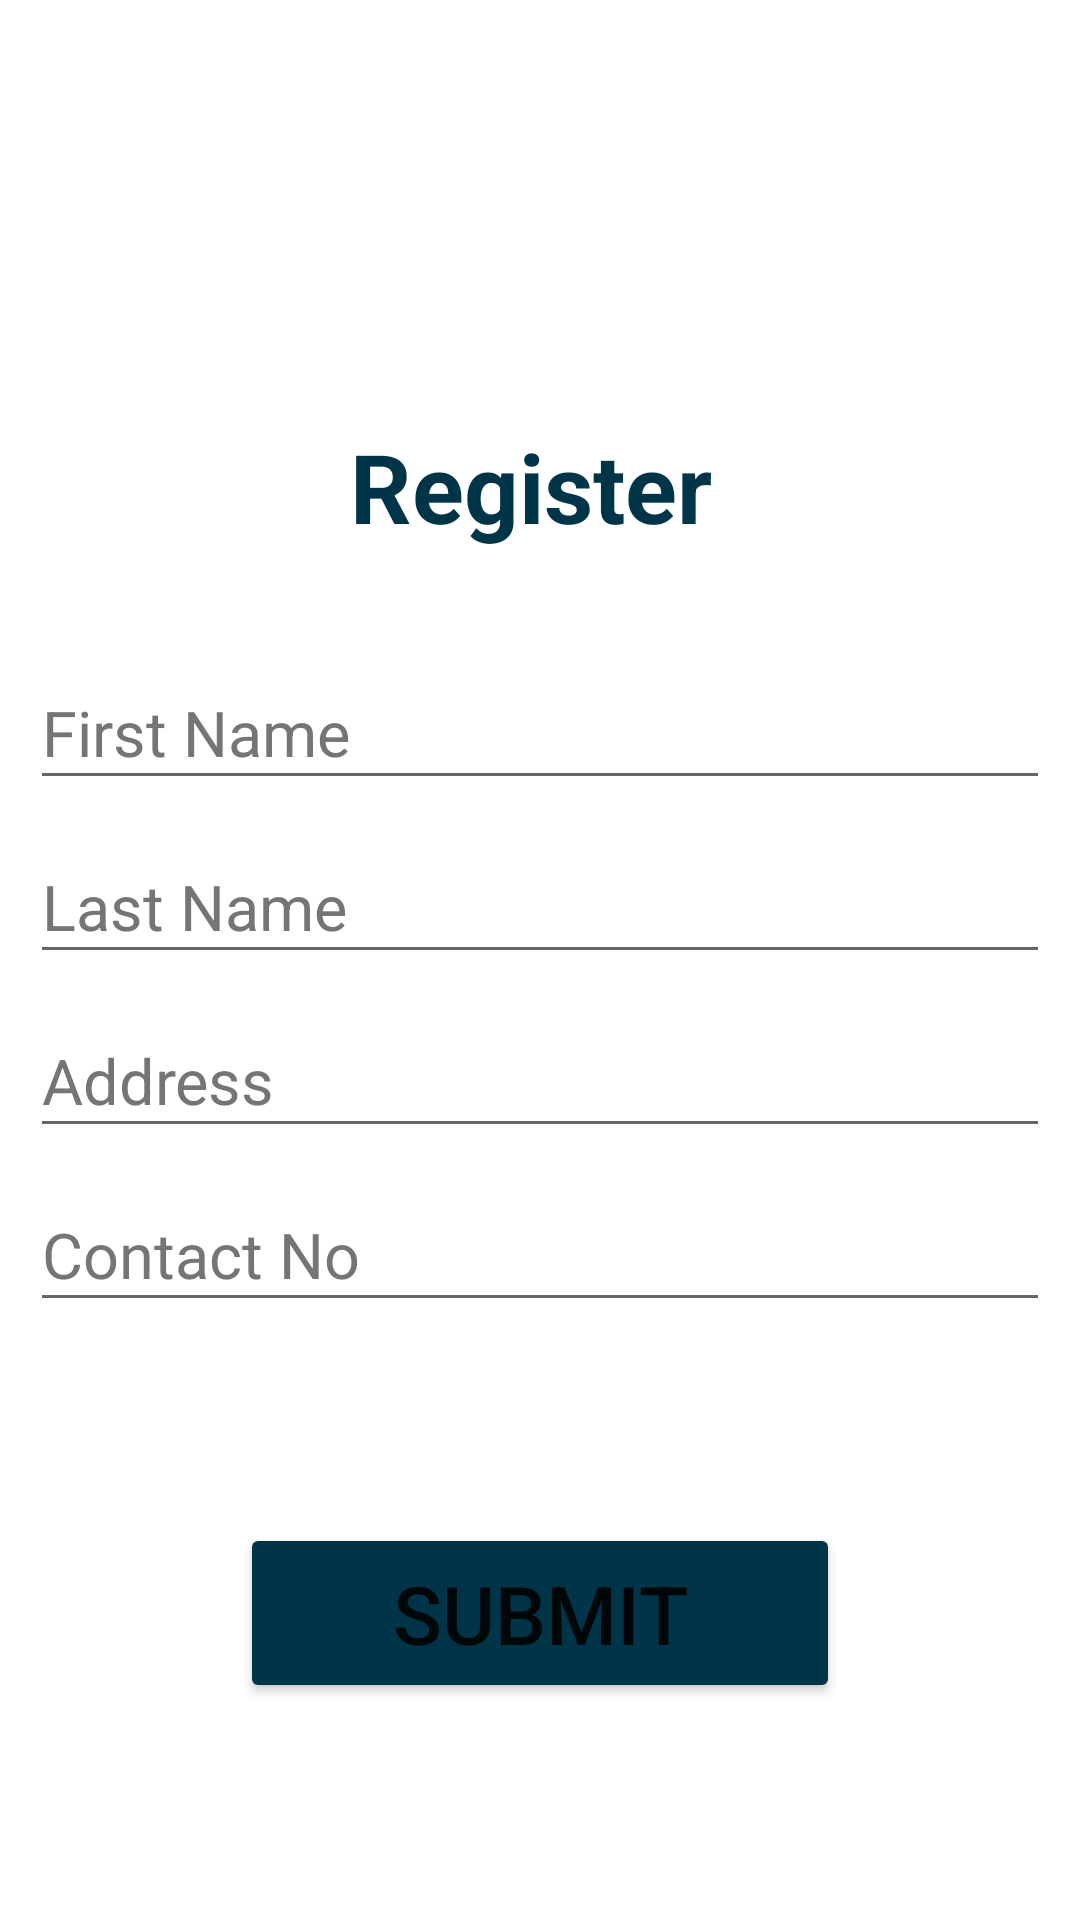

Here is an Android app screen rendered from its layout file. Give the layout XML and the strings, colors and styles it references.
<!-- AndroidManifest.xml: application theme Theme.EAttendance -->
<!-- res/layout/activity_add_faculty.xml -->
<?xml version="1.0" encoding="utf-8"?>
<androidx.constraintlayout.widget.ConstraintLayout xmlns:android="http://schemas.android.com/apk/res/android"
    xmlns:app="http://schemas.android.com/apk/res-auto"
    xmlns:tools="http://schemas.android.com/tools"
    android:layout_width="match_parent"
    android:layout_height="match_parent"
    tools:context=".AddFaculty">

    <LinearLayout
        android:id="@+id/linearLayout2"
        android:layout_width="350dp"
        android:layout_height="270dp"
        android:layout_marginBottom="162dp"
        android:orientation="vertical"
        app:layout_constraintBottom_toBottomOf="parent"
        app:layout_constraintEnd_toEndOf="parent"
        app:layout_constraintHorizontal_bias="0.49"
        app:layout_constraintStart_toStartOf="parent"
        app:layout_constraintTop_toBottomOf="@+id/reg">

        <EditText
            android:id="@+id/firstNameTV"
            android:layout_width="match_parent"
            android:layout_height="wrap_content"
            android:layout_margin="5dp"
            android:ems="10"
            android:hint="First Name"
            android:inputType="textPersonName"
            android:minHeight="48dp"
            android:textColorHint="#757575"
            android:textSize="21dp" />

        <EditText
            android:id="@+id/lastNameTV"
            android:layout_width="match_parent"
            android:layout_height="wrap_content"
            android:layout_margin="5dp"
            android:ems="10"
            android:hint="Last Name"
            android:inputType="textPersonName"
            android:minHeight="48dp"
            android:textColorHint="#757575"
            android:textSize="21dp" />

        <EditText
            android:id="@+id/addressTV"
            android:layout_width="match_parent"
            android:layout_height="wrap_content"
            android:layout_margin="5dp"
            android:ems="10"
            android:hint="Address"
            android:inputType="textPersonName"
            android:minHeight="48dp"
            android:textColorHint="#757575"
            android:textSize="21dp" />

        <EditText
            android:id="@+id/contactTV"
            android:layout_width="match_parent"
            android:layout_height="wrap_content"
            android:layout_margin="5dp"
            android:ems="10"
            android:hint="Contact No"
            android:inputType="phone"
            android:minHeight="48dp"
            android:textColorHint="#757575"
            android:textSize="21dp" />

    </LinearLayout>

    <TextView
        android:id="@+id/reg"
        android:layout_width="wrap_content"
        android:layout_height="wrap_content"
        android:layout_marginStart="12dp"
        android:layout_marginLeft="12dp"
        android:layout_marginBottom="30dp"
        android:text="Register"
        android:textColor="#003549"
        android:textSize="32dp"
        android:textStyle="bold"
        app:layout_constraintBottom_toTopOf="@+id/linearLayout2"
        app:layout_constraintStart_toStartOf="@+id/imageView4"
        app:layout_constraintTop_toBottomOf="@+id/imageView4" />

    <Button
        android:id="@+id/submit"
        android:layout_width="200dp"
        android:layout_height="60dp"
        android:layout_marginBottom="48dp"
        android:text="Submit"
        android:textSize="27dp"
        app:backgroundTint="#003549"
        app:cornerRadius="17dp"
        app:layout_constraintBottom_toBottomOf="parent"
        app:layout_constraintEnd_toEndOf="parent"
        app:layout_constraintHorizontal_bias="0.5"
        app:layout_constraintStart_toStartOf="parent"
        app:layout_constraintTop_toBottomOf="@+id/linearLayout2"
        tools:ignore="TouchTargetSizeCheck" />

    <ImageView
        android:id="@+id/imageView4"
        android:layout_width="150dp"
        android:layout_height="110dp"
        android:layout_marginTop="36dp"
        app:layout_constraintBottom_toTopOf="@+id/reg"
        app:layout_constraintEnd_toEndOf="parent"
        app:layout_constraintHorizontal_bias="0.498"
        app:layout_constraintStart_toStartOf="parent"
        app:layout_constraintTop_toTopOf="parent"
        app:srcCompat="@drawable/detail" />
</androidx.constraintlayout.widget.ConstraintLayout>
<!-- resources referenced by this layout -->
<resources>
  <style name="Theme.EAttendance" parent="Theme.MaterialComponents.DayNight.DarkActionBar">
          
          <item name="colorPrimary">@color/purple_500</item>
          <item name="colorPrimaryVariant">@color/purple_700</item>
          <item name="colorOnPrimary">@color/white</item>
          
          <item name="colorSecondary">@color/teal_200</item>
          <item name="colorSecondaryVariant">@color/teal_700</item>
          <item name="colorOnSecondary">@color/black</item>
          
          <item name="android:statusBarColor" tools:targetApi="l">?attr/colorPrimaryVariant</item>
          
      </style>
  <!-- not gathered from this repository: default colours our renderer supplied (Android Studio template values) -->
  <color name="purple_500">#FF6200EE</color>
  <color name="purple_700">#FF3700B3</color>
  <color name="teal_200">#FF03DAC5</color>
  <color name="teal_700">#FF018786</color>
  <color name="black">#FF000000</color>
  <color name="white">#FFFFFFFF</color>
</resources>
